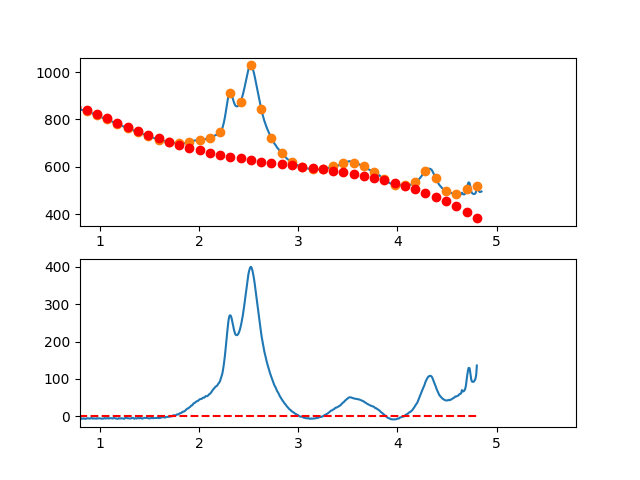

Values plotted in this chart, from the file beside it:
3.497376620970942263e-01, -8.680185238918738833e+00
3.549127125818158923e-01, -6.301743621619948499e+00
3.600877630665375029e-01, -5.267764691350521389e+00
3.652628135512591134e-01, -1.643093508757488053e+00
3.704378640359806685e-01, 1.226424865514218254e+00
3.756129145207023345e-01, 2.205945370818199081e+00
3.807879650054239451e-01, 9.536229465082897150e-01
3.859630154901455557e-01, 2.606612531938822030e+00
3.911380659748671662e-01, 4.299069066463403033e+00
3.963131164595887768e-01, 4.453147489436219075e+00
4.014881669443103873e-01, 5.415002740211207310e+00
4.066632174290319424e-01, 8.125789758142559549e+00
4.118382679137536084e-01, 8.333663482584142912e+00
4.170133183984752190e-01, 7.767778852889591690e+00
4.221883688831968295e-01, 9.572290808413526975e+00
4.273634193679184401e-01, 7.247354288509427533e+00
4.325384698526400507e-01, 5.733124232531622511e+00
4.377135203373616612e-01, 6.488755579833991760e+00
4.428885708220832718e-01, 7.652403269770502447e+00
4.480636213068048823e-01, 7.879222241695174489e+00
4.532386717915264929e-01, 9.819367434961918661e+00
4.584137222762481034e-01, 1.000999378892493041e+01
4.635887727609697140e-01, 8.033256242938136893e+00
4.687638232456912690e-01, 6.646309736355078712e+00
4.739388737304129906e-01, 7.201309208530574324e+00
4.791139242151345456e-01, 8.066409598818040649e+00
4.842889746998561562e-01, 8.003765846571695874e+00
4.894640251845778223e-01, 9.501532891145188842e+00
4.946390756692994328e-01, 9.989865671892857790e+00
4.998141261540209879e-01, 9.678919128168672614e+00
5.049891766387426539e-01, 1.066284819932661776e+01
5.101642271234642090e-01, 9.056807824720749522e+00
5.153392776081858750e-01, 8.751952943704623067e+00
5.205143280929074301e-01, 8.981438495632573904e+00
5.256893785776289851e-01, 8.159419419858863876e+00
5.308644290623507622e-01, 7.868050655736851695e+00
5.360394795470723173e-01, 7.072487142621184830e+00
5.412145300317938723e-01, 7.048883819865523037e+00
5.463895805165155384e-01, 7.751395626823750717e+00
5.515646310012372044e-01, 7.216177502849973280e+00
5.567396814859587595e-01, 6.454384387298205183e+00
5.619147319706804256e-01, 4.980503476960734588e+00
5.670897824554018696e-01, 4.676350998381622048e+00
5.722648329401235356e-01, 5.629075435543882122e+00
5.774398834248452017e-01, 5.111825272429882716e+00
5.826149339095667568e-01, 4.755748993022052673e+00
5.877899843942884228e-01, 4.498995081303405641e+00
5.929650348790099779e-01, 3.934712021256245862e+00
5.981400853637316439e-01, 3.529048296863265932e+00
6.033151358484533100e-01, 4.574152392107180276e+00
6.084901863331748650e-01, 3.740172790970291317e+00
6.136652368178964201e-01, 2.499257977435604516e+00
6.188402873026181972e-01, 1.017556435485062138e+00
6.240153377873396412e-01, -2.277833508977664678e-01
6.291903882720613073e-01, -1.461612897731356497e+00
6.343654387567828623e-01, -1.304783721032777066e+00
6.395404892415045284e-01, -5.181473368188562745e-01
6.447155397262261944e-01, 4.594447388925573250e-01
6.498905902109477495e-01, 2.310140990084164514e+00
6.550656406956693045e-01, 1.483089900738150391e+00
6.602406911803910816e-01, 1.192439954837823279e+00
... 809 more rows
